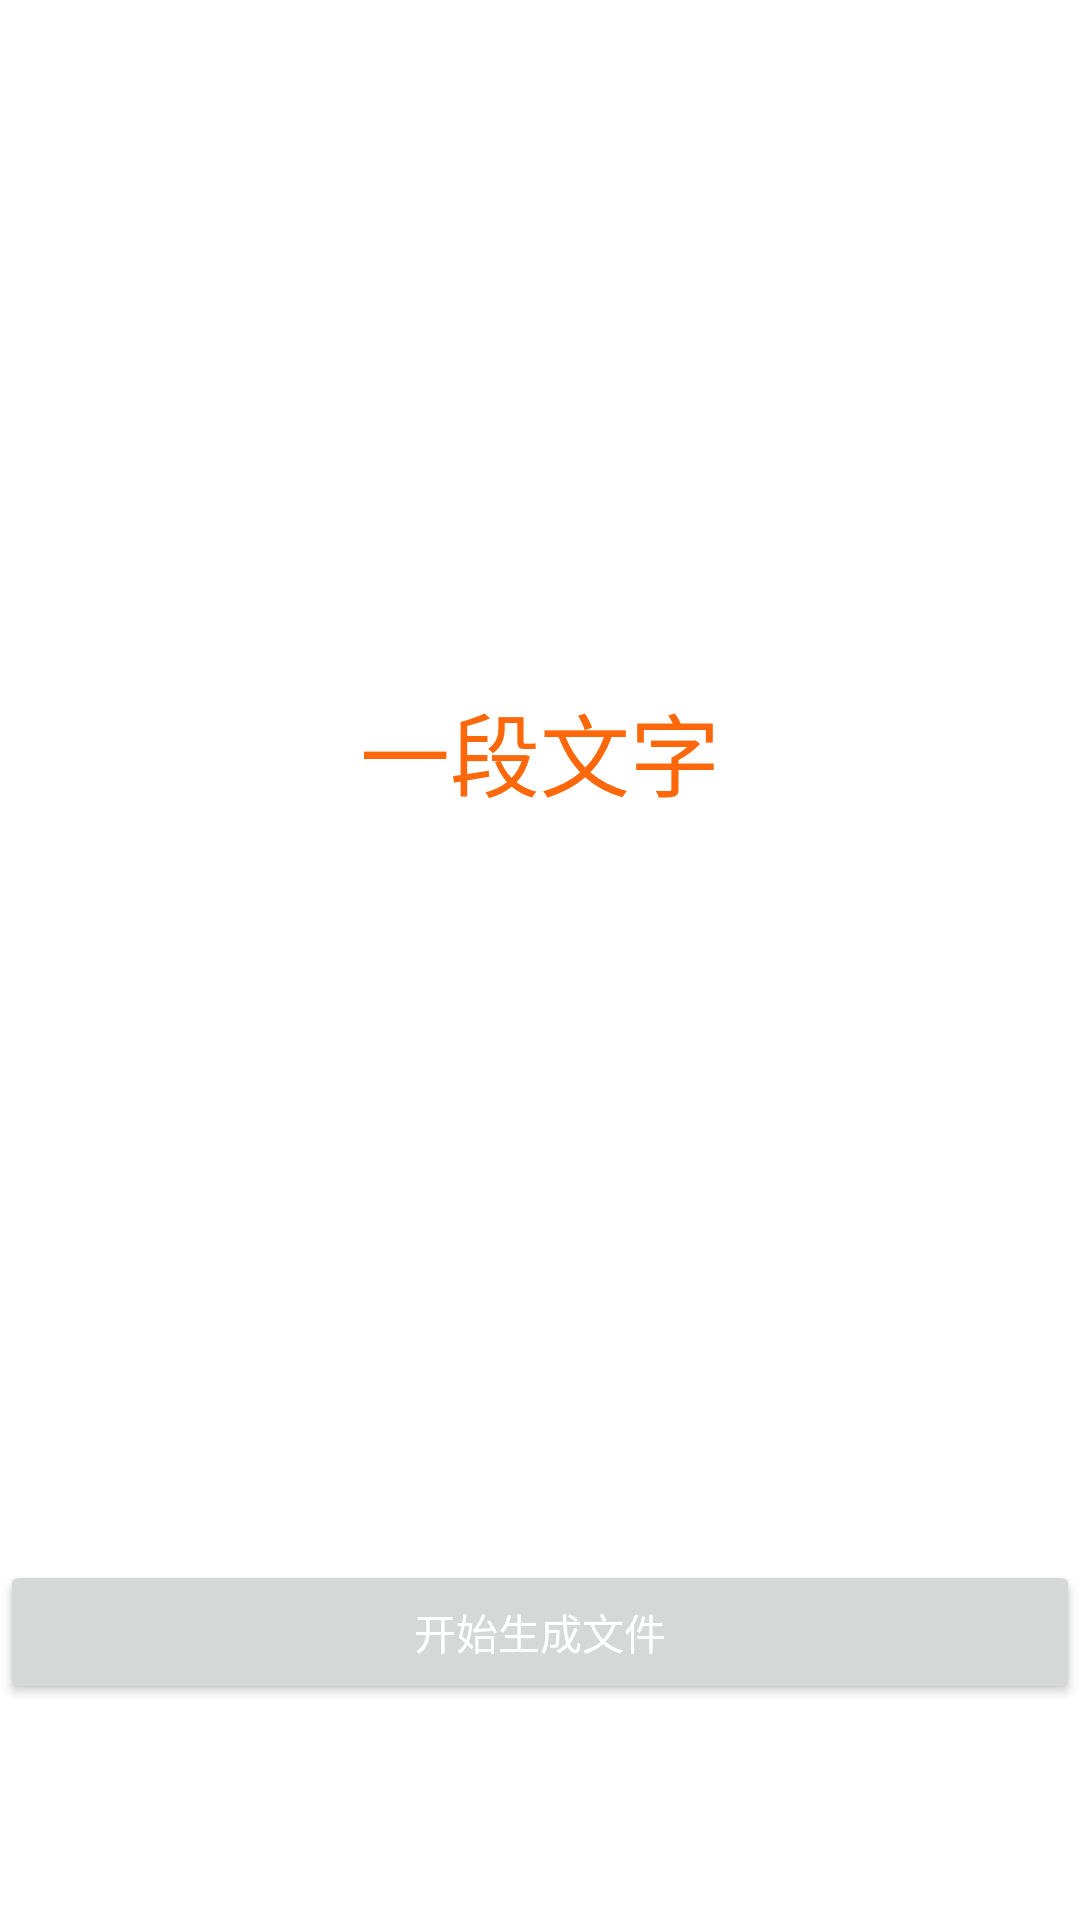

Reconstruct the res/layout file that produces this screen, plus the resources it refers to.
<!-- AndroidManifest.xml: application theme Theme.ZhangCeDemos -->
<!-- res/layout/activity_png2pdf.xml -->
<?xml version="1.0" encoding="utf-8"?>
<androidx.constraintlayout.widget.ConstraintLayout xmlns:android="http://schemas.android.com/apk/res/android"
    xmlns:app="http://schemas.android.com/apk/res-auto"
    android:layout_width="match_parent"
    android:layout_height="match_parent">

    <androidx.constraintlayout.widget.ConstraintLayout
        android:id="@+id/png_content_layout"
        android:layout_width="match_parent"
        android:layout_height="500dp"
        android:background="@mipmap/guidao_b"
        app:layout_constraintStart_toStartOf="parent"
        app:layout_constraintTop_toTopOf="parent">

        <TextView
            android:layout_width="wrap_content"
            android:layout_height="wrap_content"
            android:text="一段文字"
            android:textColor="@color/color_FFFF680A"
            android:textSize="30dp"
            app:layout_constraintBottom_toBottomOf="parent"
            app:layout_constraintEnd_toEndOf="parent"
            app:layout_constraintStart_toStartOf="parent"
            app:layout_constraintTop_toTopOf="parent" />

    </androidx.constraintlayout.widget.ConstraintLayout>

    <Button
        android:id="@+id/create_file_btn"
        android:layout_width="match_parent"
        android:layout_height="wrap_content"
        android:layout_marginTop="20dp"
        android:text="开始生成文件"
        android:textColor="#fff"
        app:layout_constraintTop_toBottomOf="@id/png_content_layout" />

</androidx.constraintlayout.widget.ConstraintLayout>
<!-- resources referenced by this layout -->
<resources>
  <color name="color_FFFF680A">#FFFF680A</color>
  <style name="Theme.ZhangCeDemos" parent="Theme.MaterialComponents.DayNight.DarkActionBar">
          
          <item name="colorPrimary">@color/purple_500</item>
          <item name="colorPrimaryVariant">@color/purple_700</item>
          <item name="colorOnPrimary">@color/white</item>
          
          <item name="colorSecondary">@color/teal_200</item>
          <item name="colorSecondaryVariant">@color/teal_700</item>
          <item name="colorOnSecondary">@color/black</item>
          
          <item name="android:statusBarColor">?attr/colorPrimaryVariant</item>
          
      </style>
  <color name="purple_500">#FF6200EE</color>
  <color name="purple_700">#FF3700B3</color>
  <color name="white">#FFFFFFFF</color>
  <color name="teal_200">#FF03DAC5</color>
  <color name="teal_700">#FF018786</color>
  <color name="black">#FF000000</color>
</resources>
